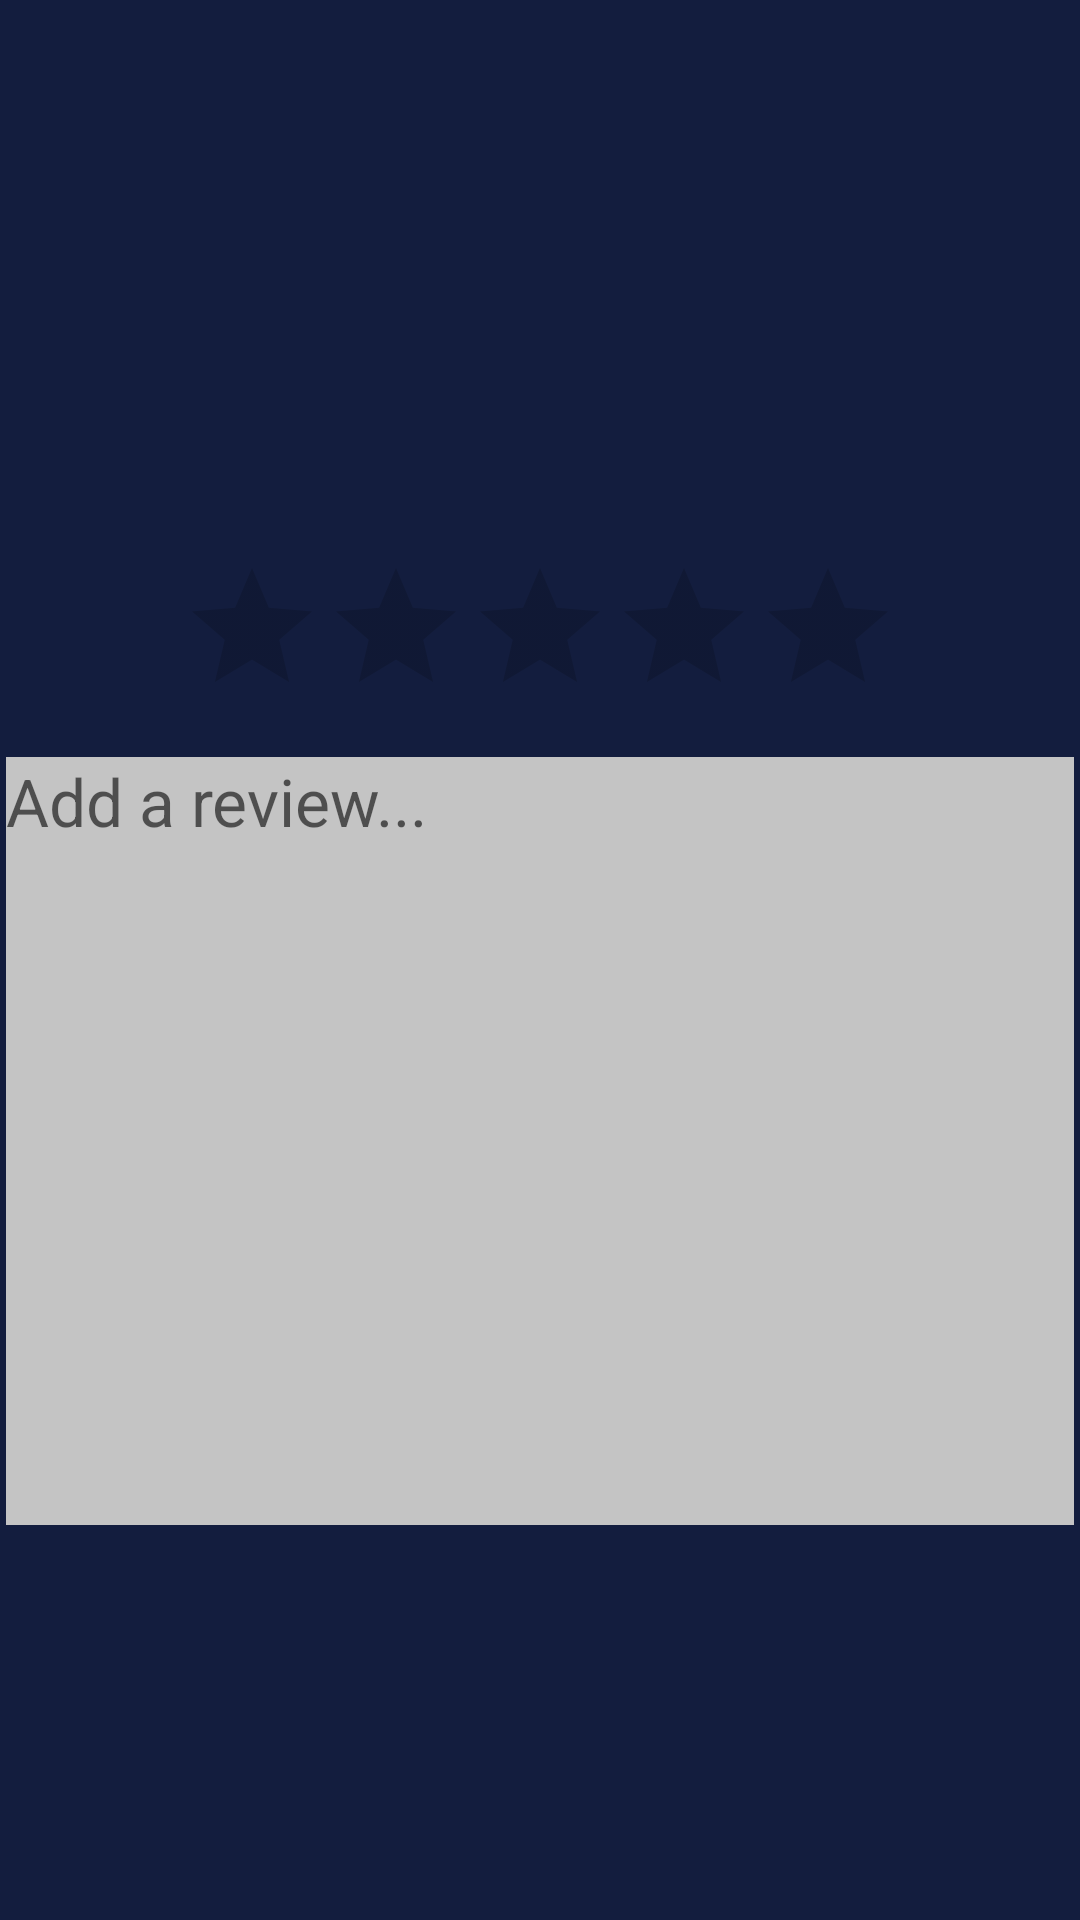

Android layout source for this screen:
<!-- AndroidManifest.xml: application theme Theme.JoyFlick -->
<!-- res/layout/fragment_post.xml -->
<?xml version="1.0" encoding="utf-8"?>
<RelativeLayout xmlns:android="http://schemas.android.com/apk/res/android"
    xmlns:app="http://schemas.android.com/apk/res-auto"
    xmlns:tools="http://schemas.android.com/tools"
    android:background="#131D3E"
    android:layout_width="match_parent"
    android:layout_height="match_parent">

    <ImageView
        android:id="@+id/ivReviewGamePoster"
        android:layout_width="128dp"
        android:layout_height="128dp"
        android:layout_centerHorizontal="true"
        android:layout_marginTop="10dp"
        android:layout_marginBottom="10dp"
        tools:srcCompat="@tools:sample/avatars" />

    <TextView
        android:id="@+id/tvReviewGameName"
        android:layout_width="350dp"
        android:layout_height="wrap_content"
        android:layout_below="@id/ivReviewGamePoster"
        android:layout_centerHorizontal="true"
        android:maxLines="2"
        android:textAlignment="center"
        android:textColor="#FFFFFF"
        android:textSize="28sp"
        tools:layout_editor_absoluteX="149dp"
        tools:layout_editor_absoluteY="198dp"
        tools:text="Elden Ring" />

    <RatingBar
        android:id="@+id/rbReviewRating"
        android:layout_width="wrap_content"
        android:layout_height="wrap_content"
        android:layout_below="@id/tvReviewGameName"
        android:layout_centerHorizontal="true"
        android:layout_marginBottom="10dp"
        android:numStars="5"
        android:progressTint="@color/nav_color"
        android:secondaryProgressTint="@color/nav_color"
        android:stepSize="0.5" />

    <EditText
        android:id="@+id/etReview"
        android:layout_width="356dp"
        android:layout_height="256dp"
        android:layout_below="@id/rbReviewRating"
        android:layout_centerHorizontal="true"
        android:layout_marginBottom="10dp"
        android:background="#C4C4C4"
        android:gravity="top"
        android:hint="Add a review..."
        android:textSize="22sp" />

    <ImageButton
        android:id="@+id/ibReviewPost"
        android:layout_width="wrap_content"
        android:layout_height="wrap_content"
        android:layout_below="@id/etReview"
        android:layout_alignRight="@id/etReview"
        android:background="@color/nav_color"
        app:srcCompat="@drawable/check" />
</RelativeLayout>
<!-- resources referenced by this layout -->
<resources>
  <color name="nav_color">#3E468F</color>
  <style name="Theme.JoyFlick" parent="Theme.MaterialComponents.DayNight.DarkActionBar">
          
          <item name="colorPrimary">@color/purple_500</item>
          <item name="colorPrimaryVariant">@color/purple_700</item>
          <item name="colorOnPrimary">@color/white</item>
          
          <item name="colorSecondary">@color/teal_200</item>
          <item name="colorSecondaryVariant">@color/teal_700</item>
          <item name="colorOnSecondary">@color/black</item>
          
          <item name="android:statusBarColor" tools:targetApi="l">?attr/colorPrimaryVariant</item>
          
      </style>
  <color name="purple_500">#FF6200EE</color>
  <color name="purple_700">#FF3700B3</color>
  <color name="white">#FFFFFFFF</color>
  <color name="teal_200">#FF03DAC5</color>
  <color name="teal_700">#FF018786</color>
  <color name="black">#FF000000</color>
</resources>
